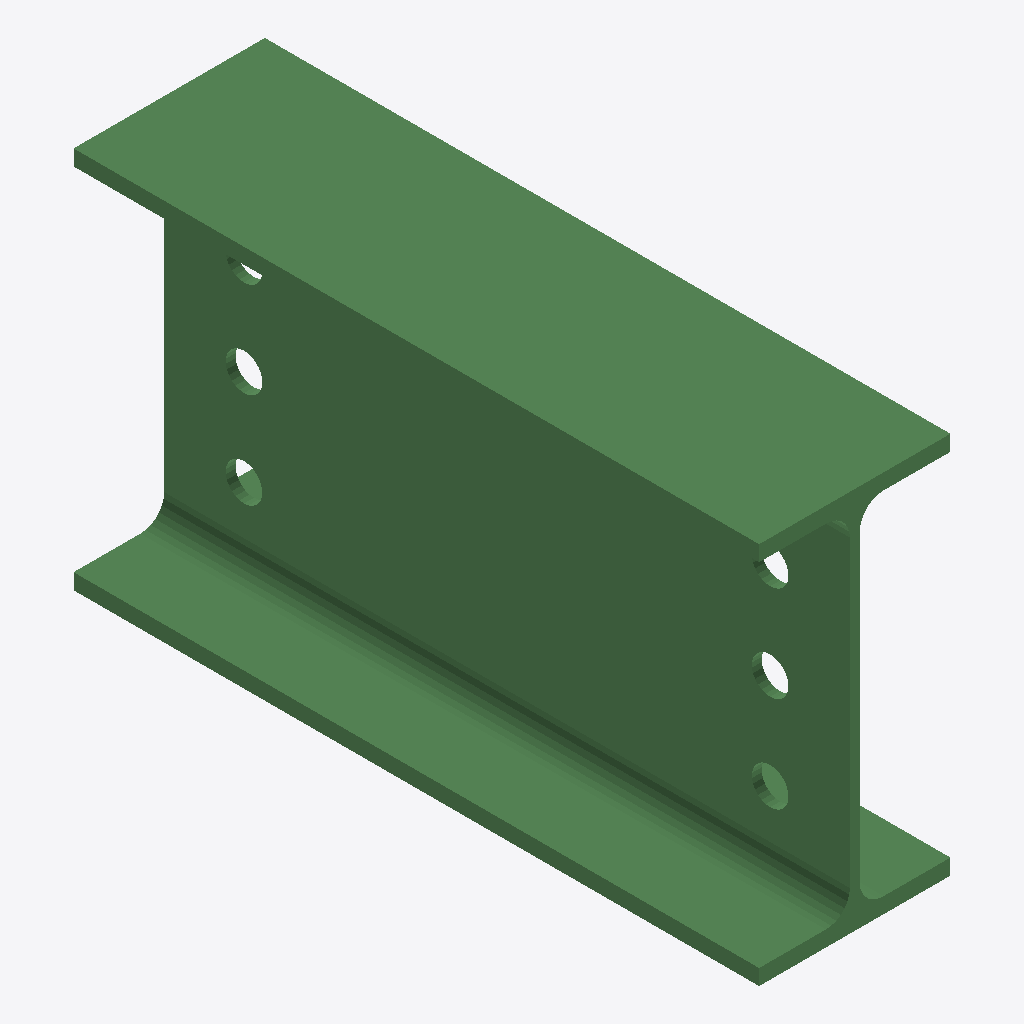
Isometric view of an IFC building model (IFC-SPF (STEP), schema IFC2X3, length unit millimetre), seen from the south-west, elements coloured by IFC class: 1 beam (green).
Extent 0.120 m × 0.430 m × 0.240 m (x, y, z). Storeys (1): Undefined at 0.00 m. Elements (1): 1 IfcBeam.

HEADER;
FILE_DESCRIPTION(('ViewDefinition[AISC_Steel_Detailing]','Option [BaseQuantities:Off]','Option [GridExport:On]','Option [Assemblies:Off]','Option [Bolts:On]','Option [Rebars:On]','Option [PourObjects:Off]','Option [Welds:On]','Option [SurfaceTreatments:On]','Option [LocationBy:0]','Option [ViewColors:Off]','Option [SectionedSpine:Off]','[2 more]'),'2;1');
FILE_NAME('b_1294_Qty_4.ifc','2026-05-16T11:53:02',('GIOVANNIPC\\gcorrea'),('Structural Designer'),'IFC Database version: Work','Tekla Structures 2020 Service Pack 5, IFC Export','');
FILE_SCHEMA(('IFC2X3'));
ENDSEC;
DATA;
#37=IFCPROJECT('2G7ZFDNE16yBDU14FA92Me',#5,'Proyecto',$,$,$,$,(#11),#36);
#39=IFCSITE('2xvEzEinjBTea80yOTcujY',#5,'Obra',$,$,#38,$,$,.ELEMENT.,$,$,$,$,$);
#41=IFCBUILDING('0QdBWV1xn5qQkjX4hPHisD',#5,'Undefined',$,$,#40,$,$,.ELEMENT.,$,$,$);
#43=IFCBUILDINGSTOREY('29hdEUCErFze9E_VIAceOd',#5,'Undefined',$,$,#42,$,$,.ELEMENT.,0.0);
#73=IFCBEAM('0qydByLU5FSwD3UYp9rcfO',#44,'BEAM','IPE240','IPE240',#47,#72,'ID34f272fc-55e1-4f73-a343-7a2cc9d66a58');
ENDSEC;
